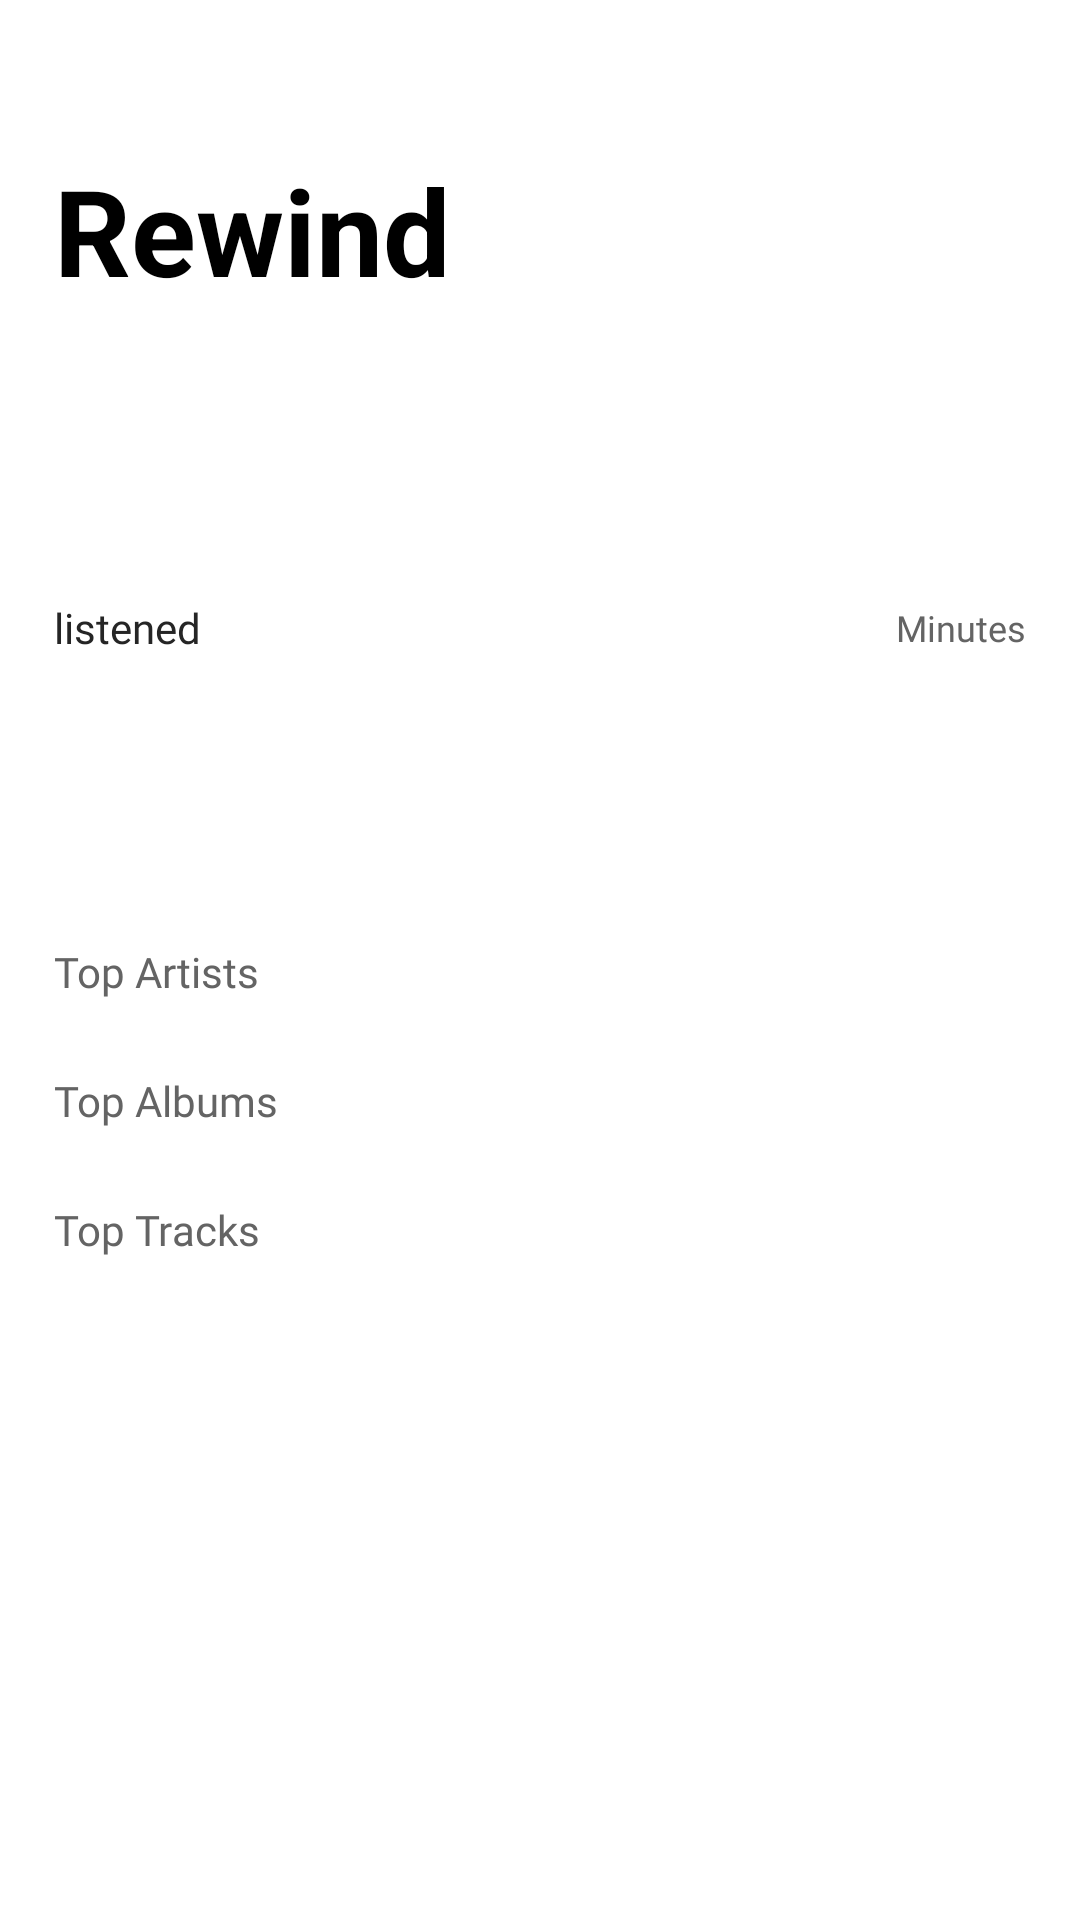

The Android layout XML behind this screen, and the referenced resources:
<!-- AndroidManifest.xml: application theme AppTheme.SplashScreen -->
<!-- res/layout/fragment_rewind.xml -->
<?xml version="1.0" encoding="utf-8"?>
<FrameLayout xmlns:android="http://schemas.android.com/apk/res/android"
    android:layout_width="match_parent"
    android:layout_height="match_parent">

    <androidx.core.widget.NestedScrollView
        android:id="@+id/rewind_scroll"
        android:layout_width="match_parent"
        android:layout_height="match_parent"
        android:clipToPadding="false"
        android:paddingBottom="@dimen/global_padding_bottom">

        <LinearLayout
            android:layout_width="match_parent"
            android:layout_height="wrap_content"
            android:orientation="vertical"
            android:paddingStart="18dp"
            android:paddingEnd="18dp"
            android:paddingTop="18dp">

            <TextView
                android:layout_width="wrap_content"
                android:layout_height="wrap_content"
                style="@style/TabScreenTitle"
                android:paddingStart="0dp"
                android:text="@string/rewind_title"
                android:paddingBottom="12dp" />

            <LinearLayout
                android:layout_width="match_parent"
                android:layout_height="wrap_content"
                android:orientation="horizontal">

                <Spinner
                    android:id="@+id/rewind_year_spinner"
                    android:layout_width="0dp"
                    android:layout_height="wrap_content"
                    android:layout_weight="1" />

                <Spinner
                    android:id="@+id/rewind_month_spinner"
                    android:layout_width="0dp"
                    android:layout_height="wrap_content"
                    android:layout_marginStart="8dp"
                    android:layout_weight="1" />
            </LinearLayout>

            <TextView
                android:id="@+id/rewind_period_title"
                style="@style/TitleMedium"
                android:layout_width="match_parent"
                android:layout_height="wrap_content"
                android:paddingTop="20dp" />

            <TextView
                android:id="@+id/rewind_minutes"
                android:layout_width="wrap_content"
                android:layout_height="wrap_content"
                android:textSize="34sp"
                android:textStyle="bold"
                android:textColor="?attr/colorPrimary" />

            <LinearLayout
                android:layout_width="match_parent"
                android:layout_height="wrap_content"
                android:gravity="center_vertical"
                android:orientation="horizontal"
                android:paddingBottom="8dp">

                <TextView
                    android:id="@+id/rewind_minutes_caption"
                    style="@style/LabelMedium"
                    android:layout_width="0dp"
                    android:layout_height="wrap_content"
                    android:layout_weight="1"
                    android:text="@string/rewind_listened" />

                <CheckBox
                    android:id="@+id/rewind_minutes_toggle"
                    style="@style/LabelSmall"
                    android:layout_width="wrap_content"
                    android:layout_height="wrap_content"
                    android:text="@string/rewind_show_minutes" />
            </LinearLayout>

            <TextView
                android:id="@+id/rewind_stats_plays"
                style="@style/BodyMedium"
                android:layout_width="match_parent"
                android:layout_height="wrap_content"
                android:paddingTop="4dp" />

            <TextView
                android:id="@+id/rewind_stats_unique"
                style="@style/LabelSmall"
                android:layout_width="match_parent"
                android:layout_height="wrap_content"
                android:paddingTop="4dp" />

            <TextView
                android:id="@+id/rewind_stats_new"
                style="@style/LabelSmall"
                android:layout_width="match_parent"
                android:layout_height="wrap_content"
                android:paddingTop="4dp" />

            <TextView
                android:id="@+id/rewind_artists_header"
                style="@style/TitleMedium"
                android:layout_width="wrap_content"
                android:layout_height="wrap_content"
                android:text="@string/rewind_top_artists"
                android:paddingTop="24dp"
                android:paddingBottom="4dp" />

            <LinearLayout
                android:id="@+id/rewind_artists_container"
                android:layout_width="match_parent"
                android:layout_height="wrap_content"
                android:orientation="vertical" />

            <TextView
                android:id="@+id/rewind_albums_header"
                style="@style/TitleMedium"
                android:layout_width="wrap_content"
                android:layout_height="wrap_content"
                android:text="@string/rewind_top_albums"
                android:paddingTop="20dp"
                android:paddingBottom="4dp" />

            <LinearLayout
                android:id="@+id/rewind_albums_container"
                android:layout_width="match_parent"
                android:layout_height="wrap_content"
                android:orientation="vertical" />

            <TextView
                android:id="@+id/rewind_tracks_header"
                style="@style/TitleMedium"
                android:layout_width="wrap_content"
                android:layout_height="wrap_content"
                android:text="@string/rewind_top_tracks"
                android:paddingTop="20dp"
                android:paddingBottom="4dp" />

            <LinearLayout
                android:id="@+id/rewind_tracks_container"
                android:layout_width="match_parent"
                android:layout_height="wrap_content"
                android:orientation="vertical" />

        </LinearLayout>
    </androidx.core.widget.NestedScrollView>

    <TextView
        android:id="@+id/rewind_message"
        style="@style/BodyMedium"
        android:layout_width="wrap_content"
        android:layout_height="wrap_content"
        android:layout_gravity="center"
        android:layout_margin="32dp"
        android:gravity="center"
        android:visibility="gone" />

</FrameLayout>
<!-- resources referenced by this layout -->
<resources>
  <dimen name="global_padding_bottom">164dp</dimen>
  <string name="rewind_listened">listened</string>
  <string name="rewind_show_minutes">Minutes</string>
  <string name="rewind_title">Rewind</string>
  <string name="rewind_top_albums">Top Albums</string>
  <string name="rewind_top_artists">Top Artists</string>
  <string name="rewind_top_tracks">Top Tracks</string>
  <style name="BodyMedium" parent="InterFontFamily">
          <item name="android:textSize">14sp</item>
          <item name="android:textFontWeight">500</item>
          <item name="android:textColor">@color/titleTextColor</item>
      </style>
  <style name="LabelMedium" parent="InterFontFamily">
          <item name="android:textSize">14sp</item>
          <item name="android:textFontWeight">500</item>
          <item name="android:textColor">@color/titleTextColor</item>
      </style>
  <style name="LabelSmall" parent="InterFontFamily">
          <item name="android:textSize">12sp</item>
          <item name="android:textFontWeight">400</item>
          <item name="android:textColor">@color/subtitleTextColor</item>
      </style>
  <style name="TitleMedium" parent="InterFontFamily">
          <item name="android:textSize">14sp</item>
          <item name="android:textFontWeight">400</item>
          <item name="android:textColor">@color/subtitleTextColor</item>
      </style>
  <style name="AppTheme.SplashScreen" parent="Theme.SplashScreen">
          <item name="windowSplashScreenBackground">#000000</item>
          <item name="windowSplashScreenAnimatedIcon">@drawable/ui_splash_screen</item>
          <item name="postSplashScreenTheme">@style/AppTheme</item>
          <item name="windowSplashScreenAnimationDuration">100</item>
      </style>
  <style name="InterFontFamily">
          <item name="android:fontFamily">@font/inter</item>
      </style>
  <color name="titleTextColor">#252525</color>
  <color name="subtitleTextColor">#646464</color>
  <color name="md_theme_light_primary">#6750A4</color>
  <color name="md_theme_light_onPrimary">#FFFFFF</color>
  <color name="md_theme_light_primaryContainer">#EADDFF</color>
  <color name="md_theme_light_onPrimaryContainer">#21005D</color>
  <color name="md_theme_light_secondary">#625B71</color>
  <color name="md_theme_light_onSecondary">#FFFFFF</color>
  <color name="md_theme_light_secondaryContainer">#E8DEF8</color>
  <color name="md_theme_light_onSecondaryContainer">#1D192B</color>
  <color name="md_theme_light_tertiary">#7D5260</color>
  <color name="md_theme_light_onTertiary">#FFFFFF</color>
  <color name="md_theme_light_tertiaryContainer">#FFD8E4</color>
  <color name="md_theme_light_onTertiaryContainer">#31111D</color>
  <color name="md_theme_light_error">#B3261E</color>
  <color name="md_theme_light_errorContainer">#F9DEDC</color>
  <color name="md_theme_light_onError">#FFFFFF</color>
  <color name="md_theme_light_onErrorContainer">#410E0B</color>
  <color name="md_theme_light_background">#FFFBFE</color>
  <color name="md_theme_light_onBackground">#1C1B1F</color>
  <color name="md_theme_light_surface">#FFFBFE</color>
  <color name="md_theme_light_onSurface">#1C1B1F</color>
  <color name="md_theme_light_surfaceVariant">#E7E0EC</color>
  <color name="md_theme_light_onSurfaceVariant">#49454F</color>
  <color name="md_theme_light_outline">#79747E</color>
  <color name="md_theme_light_inverseOnSurface">#F4EFF4</color>
  <color name="md_theme_light_inverseSurface">#313033</color>
  <color name="md_theme_light_primaryInverse">#D0BCFF</color>
  <style name="FloatingActionButtonStyle" parent="Widget.MaterialComponents.FloatingActionButton">
          <item name="backgroundTint">?attr/colorSecondary</item>
          <item name="tint">?attr/colorOnPrimary</item>
          <item name="shapeAppearanceOverlay">@style/FabShapeStyle</item>
      </style>
</resources>
